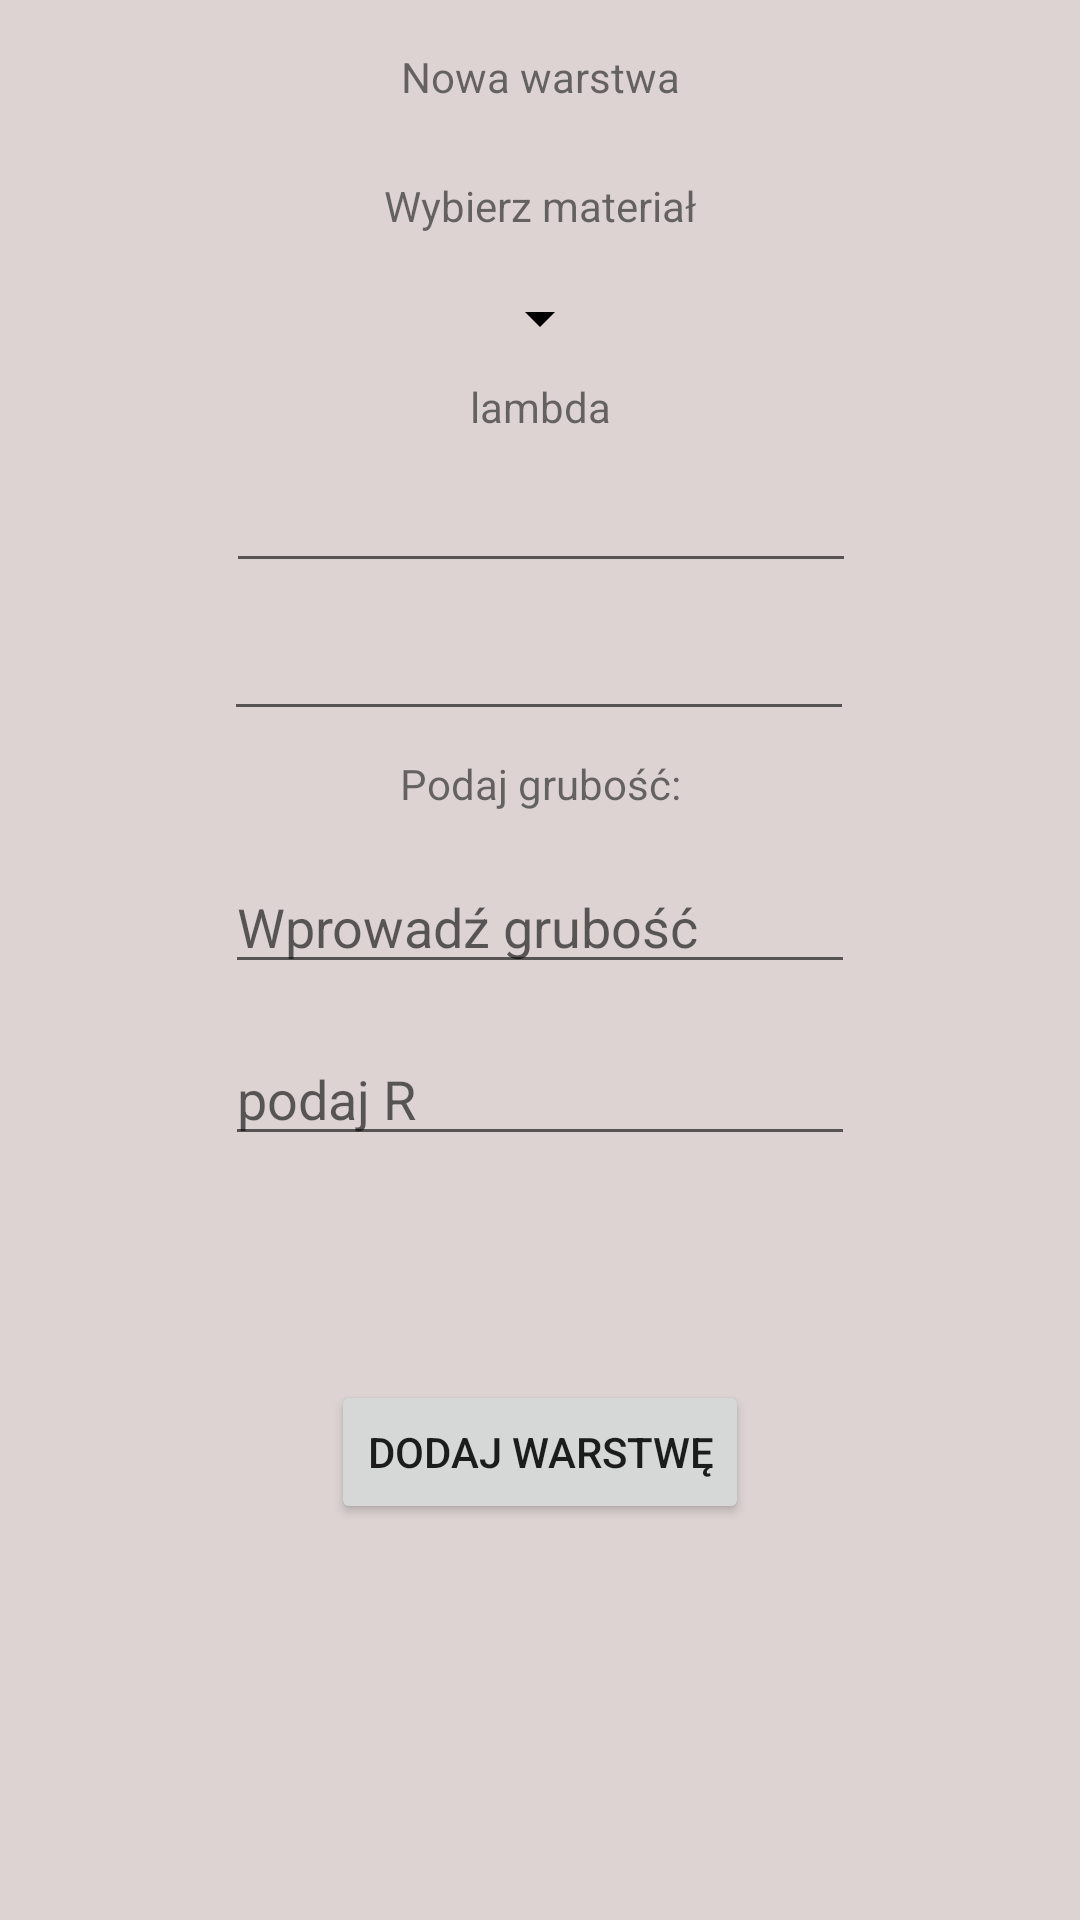

Android layout source for this screen:
<!-- AndroidManifest.xml: application theme Theme.KalkUlator -->
<!-- res/layout/new_layer_layout.xml -->
<?xml version="1.0" encoding="utf-8"?>
<androidx.constraintlayout.widget.ConstraintLayout xmlns:android="http://schemas.android.com/apk/res/android"
    xmlns:app="http://schemas.android.com/apk/res-auto"
    xmlns:tools="http://schemas.android.com/tools"
    android:layout_width="match_parent"
    android:layout_height="match_parent"
    android:background="#DDD3D3">

    <TextView
        android:id="@+id/newLayerLabel"
        android:layout_width="wrap_content"
        android:layout_height="wrap_content"
        android:layout_marginTop="16dp"
        android:text="@string/new_layer"
        app:layout_constraintEnd_toEndOf="parent"
        app:layout_constraintStart_toStartOf="parent"
        app:layout_constraintTop_toTopOf="parent" />

    <TextView
        android:id="@+id/chooseMaterialLabel"
        android:layout_width="wrap_content"
        android:layout_height="wrap_content"
        android:layout_marginTop="24dp"
        android:text="@string/choose_material"
        app:layout_constraintEnd_toEndOf="parent"
        app:layout_constraintStart_toStartOf="parent"
        app:layout_constraintTop_toBottomOf="@+id/newLayerLabel" />

    <Spinner
        android:id="@+id/materialSpinner2"
        android:layout_width="wrap_content"
        android:layout_height="24dp"
        android:layout_marginTop="16dp"
        android:backgroundTint="#000000"
        app:layout_constraintEnd_toEndOf="parent"
        app:layout_constraintStart_toStartOf="parent"
        app:layout_constraintTop_toBottomOf="@+id/chooseMaterialLabel" />

    <TextView
        android:id="@+id/chooseThicknessLabel"
        android:layout_width="wrap_content"
        android:layout_height="wrap_content"
        android:layout_marginTop="8dp"
        android:text="@string/give_thickness"
        app:layout_constraintEnd_toEndOf="parent"
        app:layout_constraintHorizontal_bias="0.501"
        app:layout_constraintStart_toStartOf="parent"
        app:layout_constraintTop_toBottomOf="@+id/lambdaValue" />

    <EditText
        android:id="@+id/dValue"
        android:layout_width="wrap_content"
        android:layout_height="wrap_content"
        android:layout_marginTop="16dp"
        android:autofillHints="25"
        android:hint="@string/enter_layer_thickness"
        android:ems="10"
        android:inputType="number"
        app:layout_constraintEnd_toEndOf="parent"
        app:layout_constraintStart_toStartOf="parent"
        app:layout_constraintTop_toBottomOf="@+id/chooseThicknessLabel" />

    <EditText
        android:id="@+id/rValue"
        android:layout_width="210dp"
        android:layout_height="wrap_content"
        android:layout_marginTop="16dp"
        android:hint="@string/enter_R"
        android:ems="10"
        android:inputType="number"
        app:layout_constraintStart_toStartOf="@+id/dValue"
        app:layout_constraintTop_toBottomOf="@+id/dValue" />

    <EditText
        android:id="@+id/lambdaValue"
        android:layout_width="wrap_content"
        android:layout_height="wrap_content"
        android:layout_marginTop="8dp"
        android:autofillHints="Lambda:"
        android:ems="10"
        android:inputType="number"
        app:layout_constraintEnd_toEndOf="parent"
        app:layout_constraintHorizontal_bias="0.497"
        app:layout_constraintStart_toStartOf="parent"
        app:layout_constraintTop_toBottomOf="@+id/material" />

    <EditText
        android:id="@+id/material"
        android:layout_width="wrap_content"
        android:layout_height="wrap_content"
        android:layout_marginTop="8dp"
        android:autofillHints="material"
        android:ems="10"
        android:inputType="text"
        app:layout_constraintEnd_toEndOf="parent"
        app:layout_constraintHorizontal_bias="0.502"
        app:layout_constraintStart_toStartOf="parent"
        app:layout_constraintTop_toBottomOf="@+id/textView" />

    <Button
        android:id="@+id/addLayerButton"
        android:layout_width="wrap_content"
        android:layout_height="wrap_content"
        android:text="@string/add_layer"
        app:layout_constraintBottom_toBottomOf="parent"
        app:layout_constraintEnd_toEndOf="parent"
        app:layout_constraintStart_toStartOf="parent"
        app:layout_constraintTop_toBottomOf="@+id/dValue" />

    <TextView
        android:id="@+id/textView"
        android:layout_width="wrap_content"
        android:layout_height="wrap_content"
        android:layout_marginTop="8dp"
        android:text="@string/lambda"
        app:layout_constraintEnd_toEndOf="parent"
        app:layout_constraintStart_toStartOf="parent"
        app:layout_constraintTop_toBottomOf="@+id/materialSpinner2" />

</androidx.constraintlayout.widget.ConstraintLayout>
<!-- resources referenced by this layout -->
<resources>
  <string name="add_layer">Dodaj warstwę</string>
  <string name="choose_material">Wybierz materiał</string>
  <string name="enter_R">podaj R</string>
  <string name="enter_layer_thickness">Wprowadź grubość</string>
  <string name="give_thickness">Podaj grubość:</string>
  <string name="lambda">lambda</string>
  <string name="new_layer">Nowa warstwa</string>
  <style name="Theme.KalkUlator" parent="Theme.MaterialComponents.DayNight.DarkActionBar">
          
          <item name="colorPrimary">@color/purple_500</item>
          <item name="colorPrimaryVariant">@color/purple_500</item>
          <item name="colorOnPrimary">@color/white</item>
          
          <item name="colorSecondary">@color/teal_200</item>
          <item name="colorSecondaryVariant">@color/teal_700</item>
          <item name="colorOnSecondary">@color/black</item>
          
          <item name="android:statusBarColor">?attr/colorPrimaryVariant</item>
          
      </style>
  <color name="white">#222222</color>
  <color name="teal_200">#3F51B5</color>
  <color name="teal_700">#FF018786</color>
  <color name="black">#0A4C8D</color>
  <!-- not gathered from this repository: default colours our renderer supplied (Android Studio template values) -->
  <color name="purple_500">#FF6200EE</color>
</resources>
